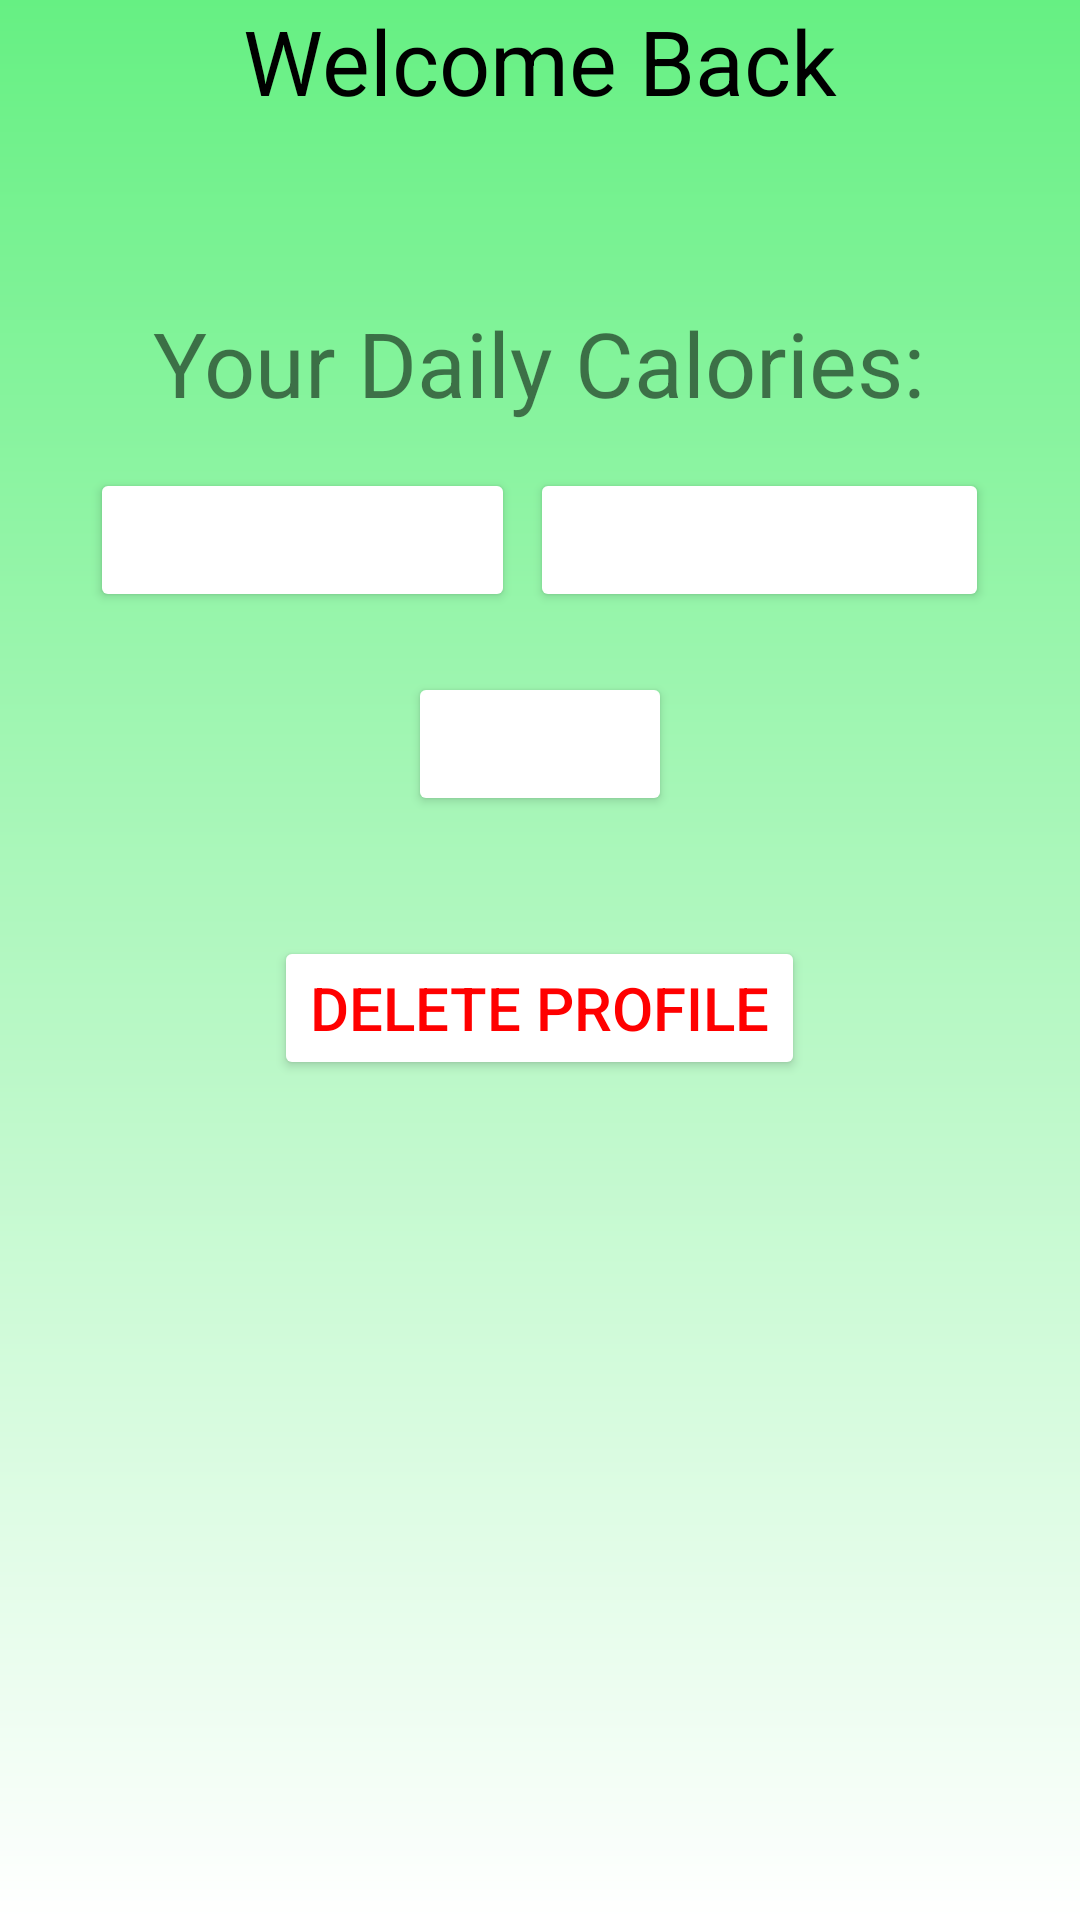

Android layout source for this screen:
<!-- AndroidManifest.xml: application theme Theme.AIChatbot -->
<!-- res/layout/activity_profile.xml -->
<?xml version="1.0" encoding="utf-8"?>
<LinearLayout
    xmlns:android="http://schemas.android.com/apk/res/android"
    xmlns:app="http://schemas.android.com/apk/res-auto"
    xmlns:tools="http://schemas.android.com/tools"
    android:layout_width="match_parent"
    android:layout_height="match_parent"
    android:orientation="vertical"
    tools:context="com.example.calorie.Profile"
    android:background="@drawable/background1">

    <TextView
        android:layout_width="wrap_content"
        android:layout_height="wrap_content"
        android:text="Welcome Back"
        android:textColor="#000000"
        android:layout_gravity="center"
        android:textSize="30dp"/>
    <TextView
        android:layout_width="wrap_content"
        android:layout_height="wrap_content"
        android:layout_marginTop="20dp"
        android:textSize="30dp"
        android:textColor="#000000"
        android:id="@+id/TVinfodisplay"/>
    <TextView
        android:layout_width="wrap_content"
        android:layout_height="wrap_content"
        android:text="Your Daily Calories:"
        android:layout_gravity="center"
        android:textSize="30dp"
        android:id="@+id/TVBMR"/>
    <TableRow
        android:id="@+id/tableRow1"
        android:layout_width="fill_parent"
        android:layout_height="wrap_content"
        android:layout_marginTop="15dp"
        android:gravity="center">

        <Button
            android:id="@+id/BTNchooseeatenfood"
            android:layout_width="wrap_content"
            android:layout_height="wrap_content"
            android:layout_gravity="center"
            android:backgroundTint="@color/green_200"
            android:backgroundTintMode="add"
            android:text="Choose Food"
            android:textAllCaps="false"
            android:textColor="@color/white"
            android:textSize="20dp" />

        <Button
        android:layout_width="wrap_content"
        android:layout_height="wrap_content"
        android:text="Reset Calories"
        android:layout_gravity="center"
        android:layout_marginLeft="5dp"
        android:id="@+id/BTNreset"
        android:textAllCaps="false"
        android:textColor="@color/white"
        android:backgroundTint="@color/green_200"
        android:backgroundTintMode="add"
        android:textSize="20dp"/>

    </TableRow>
    <Button
        android:layout_width="wrap_content"
        android:layout_height="wrap_content"
        android:text="Back"
        android:layout_gravity="center"
        android:layout_marginTop="20dp"
        android:id="@+id/BTNreturn"
        android:textAllCaps="false"
        android:textColor="@color/white"
        android:backgroundTint="@color/green_200"
        android:backgroundTintMode="add"
        android:textSize="20dp"/>
    <Button
        android:layout_width="wrap_content"
        android:layout_height="wrap_content"
        android:textColor="#FF0000"
        android:text="Delete profile"
        android:layout_gravity="center"
        android:layout_marginTop="40dp"
        android:id="@+id/BTNdelete"
        android:textAllCaps="true"
        android:backgroundTint="#FFFFFF"
        android:backgroundTintMode="add"
        android:textSize="20dp"/>
</LinearLayout>
<!-- resources referenced by this layout -->
<resources>
  <color name="green_200">#4CAF50</color>
  <color name="white">#FFFFFFFF</color>
  <!-- drawable background1 (drawable) -->
  <?xml version="1.0" encoding="UTF-8"?>
  <shape xmlns:android="http://schemas.android.com/apk/res/android" android:shape="rectangle" >
  
      <gradient
          android:type="linear"
          android:angle="90"
          android:startColor="#FFFFFF"
          android:endColor="#66F083" />
      <corners
          android:radius="0dp"/>
  
  </shape>
  <style name="Theme.AIChatbot" parent="Theme.MaterialComponents.DayNight.NoActionBar">
          
          <item name="colorPrimary">@color/purple_500</item>
          <item name="colorPrimaryVariant">@color/purple_700</item>
          <item name="colorOnPrimary">@color/white</item>
          
          <item name="colorSecondary">@color/teal_200</item>
          <item name="colorSecondaryVariant">@color/teal_700</item>
          <item name="colorOnSecondary">@color/black</item>
          
          <item name="android:statusBarColor" tools:targetApi="l">?attr/colorPrimaryVariant</item>
          
      </style>
  <color name="purple_500">#FF6200EE</color>
  <color name="purple_700">#FF3700B3</color>
  <color name="teal_200">#FF03DAC5</color>
  <color name="teal_700">#FF018786</color>
  <color name="black">#FF000000</color>
</resources>
